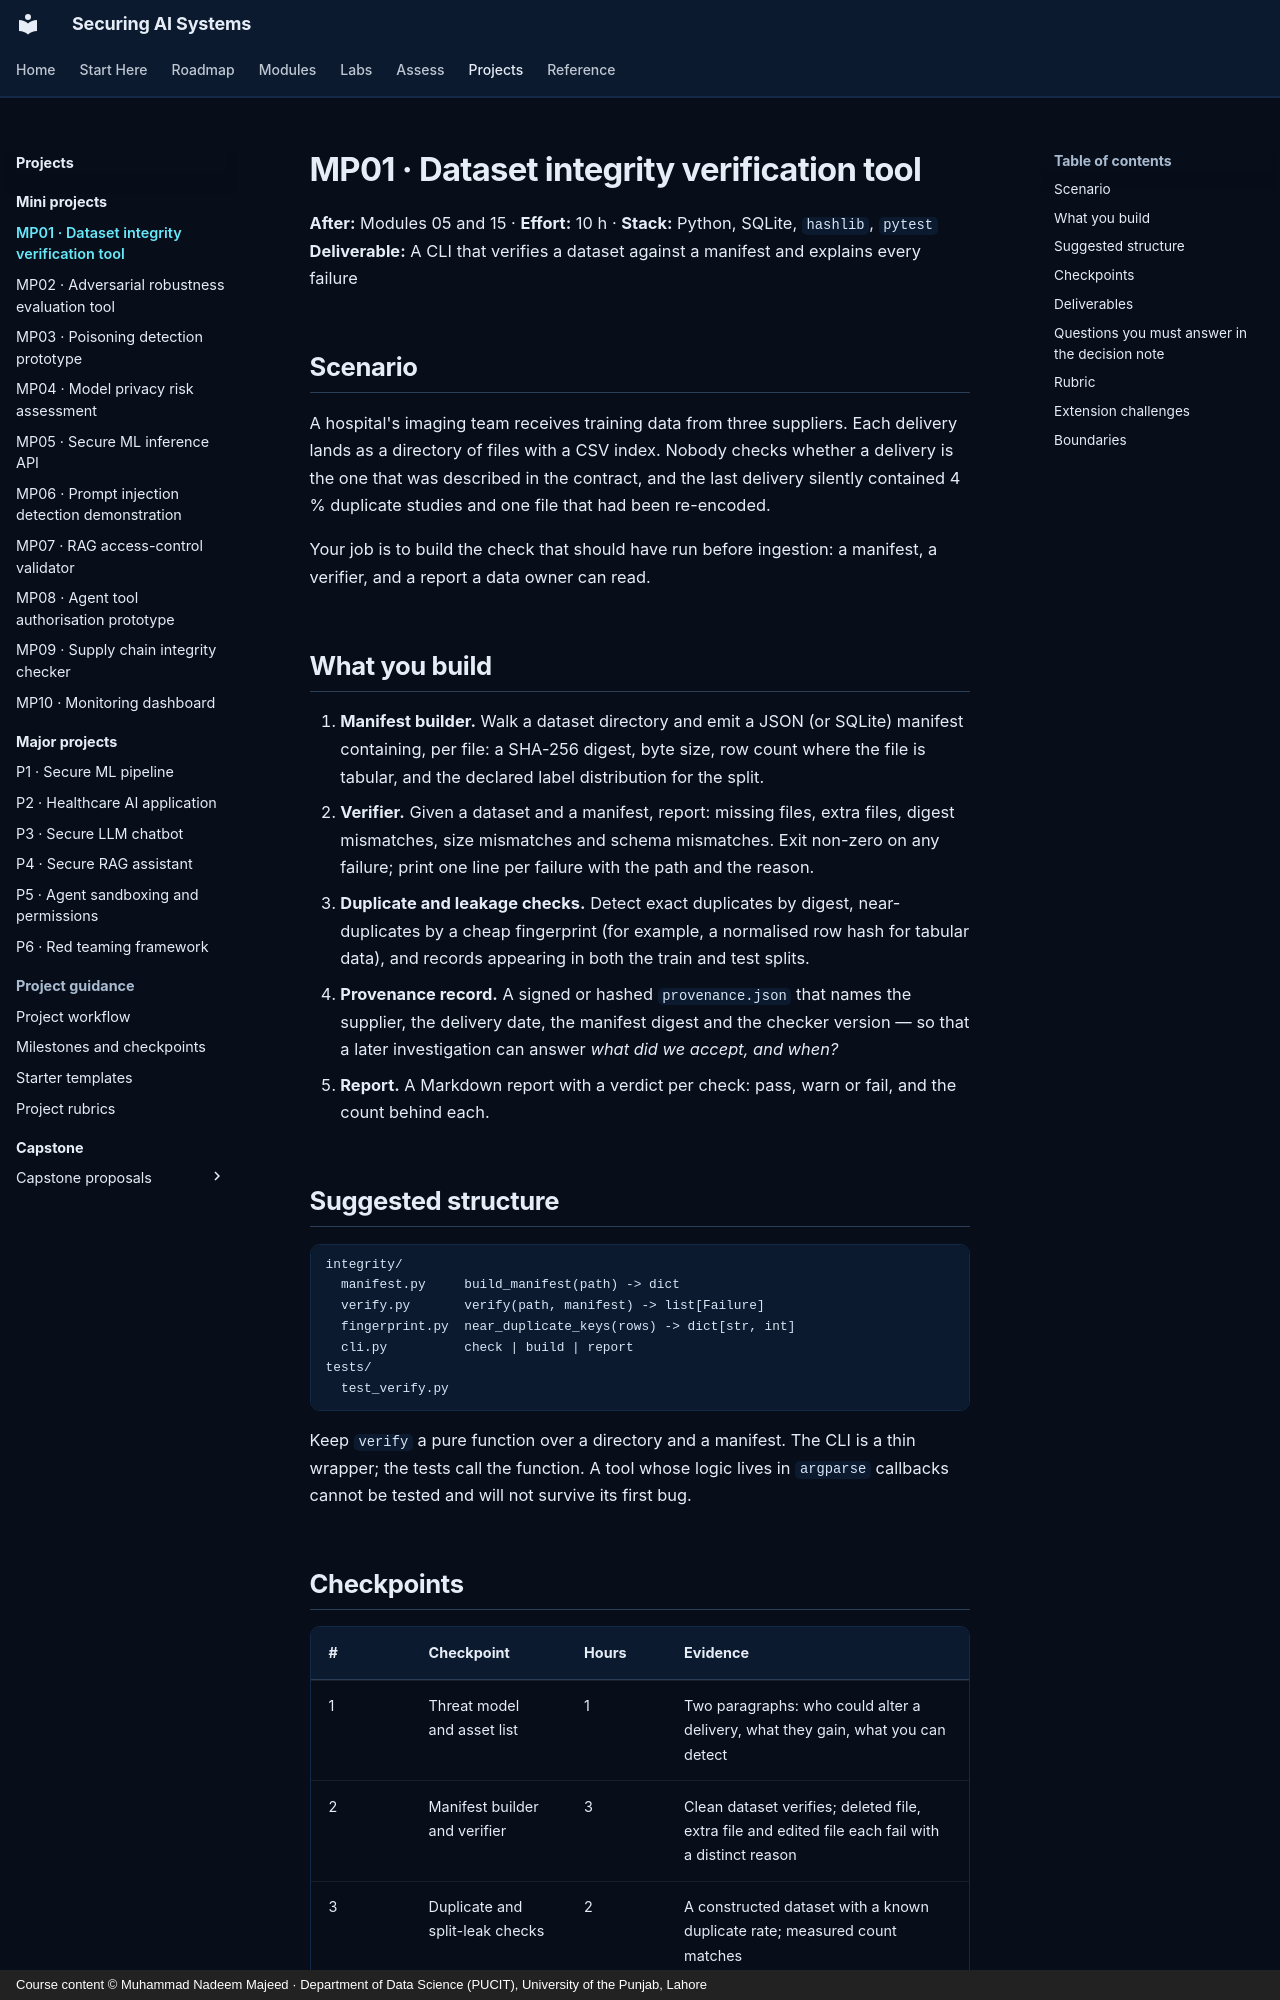

repository: nadeem-majeedch/Securing-AI-Systems · page: projects/mini/mp01-dataset-integrity/index.html · generator: mkdocs · copyright: Course content © Muhammad Nadeem Majeed · Department of Data Science (PUCIT), University of the Punjab, Lahore

---
title: MP01 · Dataset integrity verification tool
description: Build a tool that decides whether a dataset is the one you think it is, and proves it on a tampered copy.
---

# MP01 · Dataset integrity verification tool

**After:** Modules 05 and 15 · **Effort:** 10 h · **Stack:** Python, SQLite, `hashlib`, `pytest`
**Deliverable:** A CLI that verifies a dataset against a manifest and explains every failure

## Scenario

A hospital's imaging team receives training data from three suppliers. Each delivery lands as a directory of files
with a CSV index. Nobody checks whether a delivery is the one that was described in the contract, and the last
delivery silently contained 4 % duplicate studies and one file that had been re-encoded.

Your job is to build the check that should have run before ingestion: a manifest, a verifier, and a report a data
owner can read.

## What you build

1. **Manifest builder.** Walk a dataset directory and emit a JSON (or SQLite) manifest containing, per file: a
   SHA-256 digest, byte size, row count where the file is tabular, and the declared label distribution for the
   split.
2. **Verifier.** Given a dataset and a manifest, report: missing files, extra files, digest mismatches, size
   mismatches and schema mismatches. Exit non-zero on any failure; print one line per failure with the path and
   the reason.
3. **Duplicate and leakage checks.** Detect exact duplicates by digest, near-duplicates by a cheap fingerprint
   (for example, a normalised row hash for tabular data), and records appearing in both the train and test splits.
4. **Provenance record.** A signed or hashed `provenance.json` that names the supplier, the delivery date, the
   manifest digest and the checker version — so that a later investigation can answer *what did we accept, and
   when?*
5. **Report.** A Markdown report with a verdict per check: pass, warn or fail, and the count behind each.

## Suggested structure

```text
integrity/
  manifest.py     build_manifest(path) -> dict
  verify.py       verify(path, manifest) -> list[Failure]
  fingerprint.py  near_duplicate_keys(rows) -> dict[str, int]
  cli.py          check | build | report
tests/
  test_verify.py
```

Keep `verify` a pure function over a directory and a manifest. The CLI is a thin wrapper; the tests call the
function. A tool whose logic lives in `argparse` callbacks cannot be tested and will not survive its first bug.
